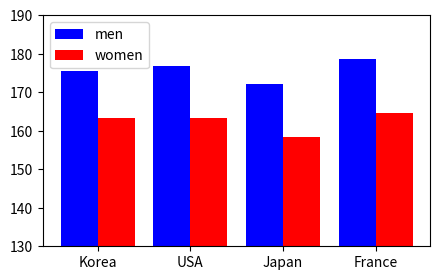

The script that saved this image:
import numpy as np
import matplotlib.pyplot as plt

nation = ['Korea', 'USA', 'Japan', 'France']
men = [175.5, 176.9, 172.1, 178.6]
women = [163.2, 163.3, 158.5, 164.5]
ind = np.arange(len(nation))

plt.figure(figsize=(5, 3))
plt.bar(ind-0.2, men, color='b', label='men', width=0.4)
plt.bar(ind+0.2, women, color='r', label='women', width=0.4)
plt.ylim(130, 190)
plt.xticks(ind, nation)
plt.legend()
plt.show()